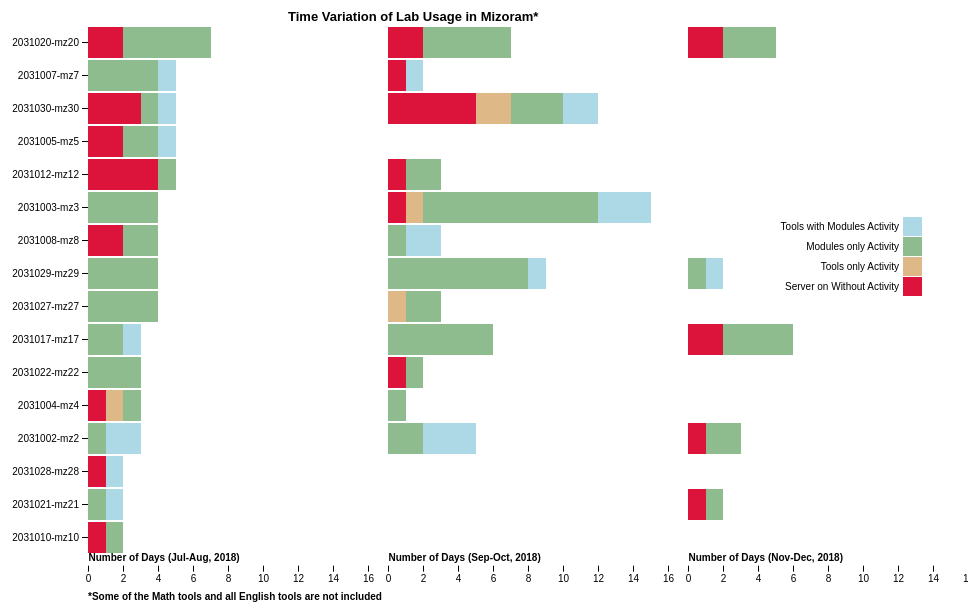
D3 v4 page, settled after 480 driven frames (8 s of simulated time); the page loaded 3 data file(s).



var svg = d3.select("svg"),
    margin = {top: 20, right: 600, bottom: 150, left: 80},
    width = +svg.attr("width") - margin.left - margin.right,
    height = +svg.attr("height") - margin.top - margin.bottom,
    g = svg.append("g").attr("transform", "translate(" + (margin.left + 600) + "," + margin.top + ")");
    g1 = svg.append("g").attr("transform", "translate(" + (margin.left + 300) + "," + margin.top + ")");
    g2 = svg.append("g").attr("transform", "translate(" + margin.left + "," + margin.top + ")");

var y = d3.scaleBand()			// x = d3.scaleBand()
    .rangeRound([0, height/1.5])	// .rangeRound([0, width])
    .paddingInner(0.05)
    .align(0.1);

var x = d3.scaleLinear()		// y = d3.scaleLinear()
    .rangeRound([0, width]);	// .rangeRound([height, 0]);

var z = d3.scaleOrdinal()
    .range(["#DC143C", "#DEB887", "#8FBC8F", "#ADD8E6", "#FF4500"]);

svg.append("text")
        .attr("x", width)
        .attr("y", 10)
        .attr("dy", "0.32em")										//     .attr("dy", "0.32em")
        .attr("fill", "#000")
        .attr("font-weight", "bold")
        .attr("font-family", "sans-serif")
        .attr("font-size", 13)
        .text("Time Variation of Lab Usage in Mizoram*")

svg.append("text")
        .attr("x", width - 200)
        .attr("y", 590)
        .attr("dy", "0.32em")
        .attr("font-weight", "bold")
        .attr("font-family", "sans-serif")
        .attr("font-size", 10)
        .text("*Some of the Math tools and all English tools are not included")

d3.csv("data/mizoram_Nov-Dec-2018_lab_func.csv", function(d, i, columns) {
  for (i = 1, t = 0; i < columns.length; ++i) t += d[columns[i]] = +d[columns[i]];
  d.total = t;
  return d;
}, function(error, data) {
  if (error) throw error;

  var keys = data.columns.slice(1);

  //data.sort(function(a, b) { return b.total - a.total; });
  y.domain(data.map(function(d) { return d.school_server_code; }));

  //x.domain([0, 8]).nice();	// y.domain...

  var x1 = d3.scaleLinear()
             .rangeRound([0, width]);

  //x.domain([0, d3.max(data, function(d) { return d.total;}) + 7]).nice();	// y.domain...
  x.domain([0, 15]).nice()
  z.domain(keys);

  console.log(d3.max(data, function(d){return d.total;}))
  g.append("g")
    .selectAll("g")
    .data(d3.stack().keys(keys)(data))
    .enter().append("g")
      .attr("fill", function(d) { return z(d.key); })
    .selectAll("rect")
    .data(function(d) { return d; })
    .enter().append("rect")
      .attr("y", function(d) { return y(d.data.school_server_code); })	    //.attr("x", function(d) { return x(d.data.State); })
      .attr("x", function(d) { return x(d[0]); })			    //.attr("y", function(d) { return y(d[1]); })
      .attr("width", function(d) { return x(d[1]) - x(d[0]); })	//.attr("height", function(d) { return y(d[0]) - y(d[1]); })
      .attr("height", y.bandwidth()/1);						    //.attr("width", x.bandwidth());

  g.append("g")
      .attr("class", "axis")
      .attr("transform", "translate(0,0)"); 						//  .attr("transform", "translate(0," + height + ")")
     //.call(d3.axisLeft(y));									//   .call(d3.axisBottom(x));

  g.append("g")
      .attr("class", "axis")
	  .attr("transform", "translate(0,"+(height/1.5 + 12)+")")				// New line
      .call(d3.axisBottom(x).ticks(null, "s"))					//  .call(d3.axisLeft(y).ticks(null, "s"))
    .append("text")
      .attr("y", 2)												//     .attr("y", 2)
      .attr("x", x(x.ticks().pop()) + 0.5) 						//     .attr("y", y(y.ticks().pop()) + 0.5)
      .attr("dy", "0.32em")										//     .attr("dy", "0.32em")
      .attr("fill", "#000")
      .attr("font-weight", "bold")
      .attr("text-anchor", "start")
      .text("Number of Days (Nov-Dec, 2018)")
	  .attr("transform", "translate("+ (-width) +",-10)");   	// Newline

   g.selectAll("line.verticalGrid").data(x.ticks(1)).enter()
    .append("line")
        .attr(
        {
            "class":"verticalGrid",
            "y1" : 300,
            "y2" : 450,
            "x1" : function(d){ return x(d);},
            "x2" : function(d){ return x(d);},
            "fill" : "none",
            "shape-rendering" : "crispEdges",
            "stroke" : "black",
            "stroke-width" : "1px"
        });

  var legend = g.append("g")
      .attr("font-family", "sans-serif")
      .attr("font-size", 10)
      .attr("text-anchor", "end")
    .selectAll("g")
    .data(keys.slice().reverse())
    .enter().append("g")
    //.attr("transform", function(d, i) { return "translate(0," + i * 20 + ")"; });
	 .attr("transform", function(d, i) { return "translate(-50," + (300 + i * 20) + ")"; });

 legend.append("rect")
      .attr("x", width - 15)
      .attr("y", -110)
      .attr("width", 19)
      .attr("height", 19)
      .attr("fill", z);

  legend.append("text")
      .attr("x", width - 19)
      .attr("y", -100)
      .attr("dy", "0.32em")
      .text(function(d) { return d; });
});

d3.csv("data/mizoram_Sep-Oct-2018_lab_func.csv", function(d, i, columns) {
  for (i = 1, t = 0; i < columns.length; ++i) t += d[columns[i]] = +d[columns[i]];
  d.total = t;
  return d;
}, function(error, data) {
  if (error) throw error;

  var keys = data.columns.slice(1);

  //data.sort(function(a, b) { return b.total - a.total; });
  y.domain(data.map(function(d) { return d.school_server_code; }));					// x.domain...
  //x.domain([0, d3.max(data, function(d){return d.total;}) + 7]).nice();	// y.domain...
  z.domain(keys);
  x.domain([0, 15]).nice()
  console.log(d3.max(data, function(d){return d.total;}))
  g1.append("g")
    .selectAll("g")
    .data(d3.stack().keys(keys)(data))
    .enter().append("g")
      .attr("fill", function(d) { return z(d.key); })
    .selectAll("rect")
    .data(function(d) { return d; })
    .enter().append("rect")
      .attr("y", function(d) { return y(d.data.school_server_code); })	    //.attr("x", function(d) { return x(d.data.State); })
      .attr("x", function(d) { return x(d[0]); })			    //.attr("y", function(d) { return y(d[1]); })
      .attr("width", function(d) { return x(d[1]) - x(d[0]); })	//.attr("height", function(d) { return y(d[0]) - y(d[1]); })
      .attr("height", y.bandwidth()/1);						    //.attr("width", x.bandwidth());

  g1.append("g")
      .attr("class", "axis")
      .attr("transform", "translate(0,0)"); 						//  .attr("transform", "translate(0," + height + ")")
    // .call(d3.axisLeft(y));									//   .call(d3.axisBottom(x));

  g1.append("g")
      .attr("class", "axis")
	  .attr("transform", "translate(0,"+(height/1.5 + 12)+")")				// New line
      .call(d3.axisBottom(x).ticks(null, "s"))					//  .call(d3.axisLeft(y).ticks(null, "s"))
    .append("text")
      .attr("y", 2)												//     .attr("y", 2)
      .attr("x", x(x.ticks().pop()) + 0.5) 						//     .attr("y", y(y.ticks().pop()) + 0.5)
      .attr("dy", "0.32em")										//     .attr("dy", "0.32em")
      .attr("fill", "#000")
      .attr("font-weight", "bold")
      .attr("text-anchor", "start")
      .text("Number of Days (Sep-Oct, 2018)")
	  .attr("transform", "translate("+ (-width) +",-10)");   	// Newline

  var legend = g1.append("g")
      .attr("font-family", "sans-serif")
      .attr("font-size", 10)
      .attr("text-anchor", "end")
    .selectAll("g")
    .data(keys.slice().reverse())
    .enter().append("g")
    //.attr("transform", function(d, i) { return "translate(0," + i * 20 + ")"; });
	 .attr("transform", function(d, i) { return "translate(-50," + (300 + i * 20) + ")"; });

/* legend.append("rect")
      .attr("x", width - 19)
      .attr("width", 19)
      .attr("height", 19)
      .attr("fill", z);

  legend.append("text")
      .attr("x", width - 24)
      .attr("y", 9.5)
      .attr("dy", "0.32em")
      .text(function(d) { return d; });*/
});
d3.csv("data/mizoram_Jul-Aug-2018_lab_func.csv", function(d, i, columns) {
  for (i = 1, t = 0; i < columns.length; ++i) t += d[columns[i]] = +d[columns[i]];
  d.total = t;
  return d;
}, function(error, data) {
  if (error) throw error;

  var keys = data.columns.slice(1);

  //data.sort(function(a, b) { return b.total - a.total; });
  y.domain(data.map(function(d) { return d.school_server_code; }));					// x.domain...
  x.domain([0, 15]).nice();	// y.domain...
  z.domain(keys);

  console.log(d3.max(data, function(d){return d.total;}))

  //x.domain([0, d3.max(data, function(d){return d.total;}) + 7]).nice();	// y.domain...
  g2.append("g")
    .selectAll("g")
    .data(d3.stack().keys(keys)(data))
    .enter().append("g")
      .attr("fill", function(d) { return z(d.key); })
    .selectAll("rect")
    .data(function(d) { return d; })
    .enter().append("rect")
      .attr("y", function(d) { return y(d.data.school_server_code); })	    //.attr("x", function(d) { return x(d.data.State); })
      .attr("x", function(d) { return x(d[0]); })			    //.attr("y", function(d) { return y(d[1]); })
      .attr("width", function(d) { return x(d[1]) - x(d[0]); })	//.attr("height", function(d) { return y(d[0]) - y(d[1]); })
      .attr("height", y.bandwidth()/1);						    //.attr("width", x.bandwidth());

  g2.append("g")
      .attr("class", "axis")
      .attr("transform", "translate(0,0)") 						//  .attr("transform", "translate(0," + height + ")")
     .call(d3.axisLeft(y));									//   .call(d3.axisBottom(x));

  g2.append("g")
      .attr("class", "axis")
	  .attr("transform", "translate(0,"+(height/1.5 + 12)+")")				// New line
      .call(d3.axisBottom(x).ticks(null, "s"))					//  .call(d3.axisLeft(y).ticks(null, "s"))
    .append("text")
      .attr("y", 2)												//     .attr("y", 2)
      .attr("x", x(x.ticks().pop()) + 0.5) 						//     .attr("y", y(y.ticks().pop()) + 0.5)
      .attr("dy", "0.32em")										//     .attr("dy", "0.32em")
      .attr("fill", "#000")
      .attr("font-weight", "bold")
      .attr("text-anchor", "start")
      .text("Number of Days (Jul-Aug, 2018)")
	  .attr("transform", "translate("+ (-width) +",-10)");   	// Newline

  var legend = g2.append("g")
      .attr("font-family", "sans-serif")
      .attr("font-size", 10)
      .attr("text-anchor", "end")
    .selectAll("g")
    .data(keys.slice().reverse())
    .enter().append("g")
    //.attr("transform", function(d, i) { return "translate(0," + i * 20 + ")"; });
	 .attr("transform", function(d, i) { return "translate(-50," + (300 + i * 20) + ")"; });

 /*legend.append("rect")
      .attr("x", width - 19)
      .attr("width", 19)
      .attr("height", 19)
      .attr("fill", z);

  legend.append("text")
      .attr("x", width - 24)
      .attr("y", 9.5)
      .attr("dy", "0.32em")
      .text(function(d) { return d; });*/
});



### data: data/mizoram_Sep-Oct-2018_lab_func.csv
school_server_code, Server on Without Activity, Tools only Activity, Modules only Activity, Tools with Modules Activity
2031020-mz20, 2.0, 0.0, 5.0, 0.0
2031007-mz7, 1.0, 0.0, 0.0, 1.0
2031030-mz30, 5.0, 2.0, 3.0, 2.0
2031005-mz5, 0.0, 0.0, 0.0, 0.0
2031012-mz12, 1.0, 0.0, 2.0, 0.0
2031003-mz3, 1.0, 1.0, 10.0, 3.0
2031008-mz8, 0.0, 0.0, 1.0, 2.0
2031029-mz29, 0.0, 0.0, 8.0, 1.0
2031027-mz27, 0.0, 1.0, 2.0, 0.0
2031017-mz17, 0.0, 0.0, 6.0, 0.0
2031022-mz22, 1.0, 0.0, 1.0, 0.0
2031004-mz4, 0.0, 0.0, 1.0, 0.0
2031002-mz2, 0.0, 0.0, 2.0, 3.0
2031028-mz28, 0.0, 0.0, 0.0, 0.0
2031021-mz21, 0.0, 0.0, 0.0, 0.0
2031010-mz10, 0.0, 0.0, 0.0, 0.0

### data: data/mizoram_Nov-Dec-2018_lab_func.csv
school_server_code, Server on Without Activity, Tools only Activity, Modules only Activity, Tools with Modules Activity
2031020-mz20, 2.0, 0.0, 3.0, 0.0
2031007-mz7, 0.0, 0.0, 0.0, 0.0
2031030-mz30, 0.0, 0.0, 0.0, 0.0
2031005-mz5, 0.0, 0.0, 0.0, 0.0
2031012-mz12, 0.0, 0.0, 0.0, 0.0
2031003-mz3, 0.0, 0.0, 0.0, 0.0
2031008-mz8, 0.0, 0.0, 0.0, 0.0
2031029-mz29, 0.0, 0.0, 1.0, 1.0
2031027-mz27, 0.0, 0.0, 0.0, 0.0
2031017-mz17, 2.0, 0.0, 4.0, 0.0
2031022-mz22, 0.0, 0.0, 0.0, 0.0
2031004-mz4, 0.0, 0.0, 0.0, 0.0
2031002-mz2, 1.0, 0.0, 2.0, 0.0
2031028-mz28, 0.0, 0.0, 0.0, 0.0
2031021-mz21, 1.0, 0.0, 1.0, 0.0
2031010-mz10, 0.0, 0.0, 0.0, 0.0

### data: data/mizoram_Jul-Aug-2018_lab_func.csv
school_server_code, Server on Without Activity, Tools only Activity, Modules only Activity, Tools with Modules Activity
2031020-mz20, 2, 0, 5, 0
2031007-mz7, 0, 0, 4, 1
2031030-mz30, 3, 0, 1, 1
2031005-mz5, 2, 0, 2, 1
2031012-mz12, 4, 0, 1, 0
2031003-mz3, 0, 0, 4, 0
2031008-mz8, 2, 0, 2, 0
2031029-mz29, 0, 0, 4, 0
2031027-mz27, 0, 0, 4, 0
2031017-mz17, 0, 0, 2, 1
2031022-mz22, 0, 0, 3, 0
2031004-mz4, 1, 1, 1, 0
2031002-mz2, 0, 0, 1, 2
2031028-mz28, 1, 0, 0, 1
2031021-mz21, 0, 0, 1, 1
2031010-mz10, 1, 0, 1, 0